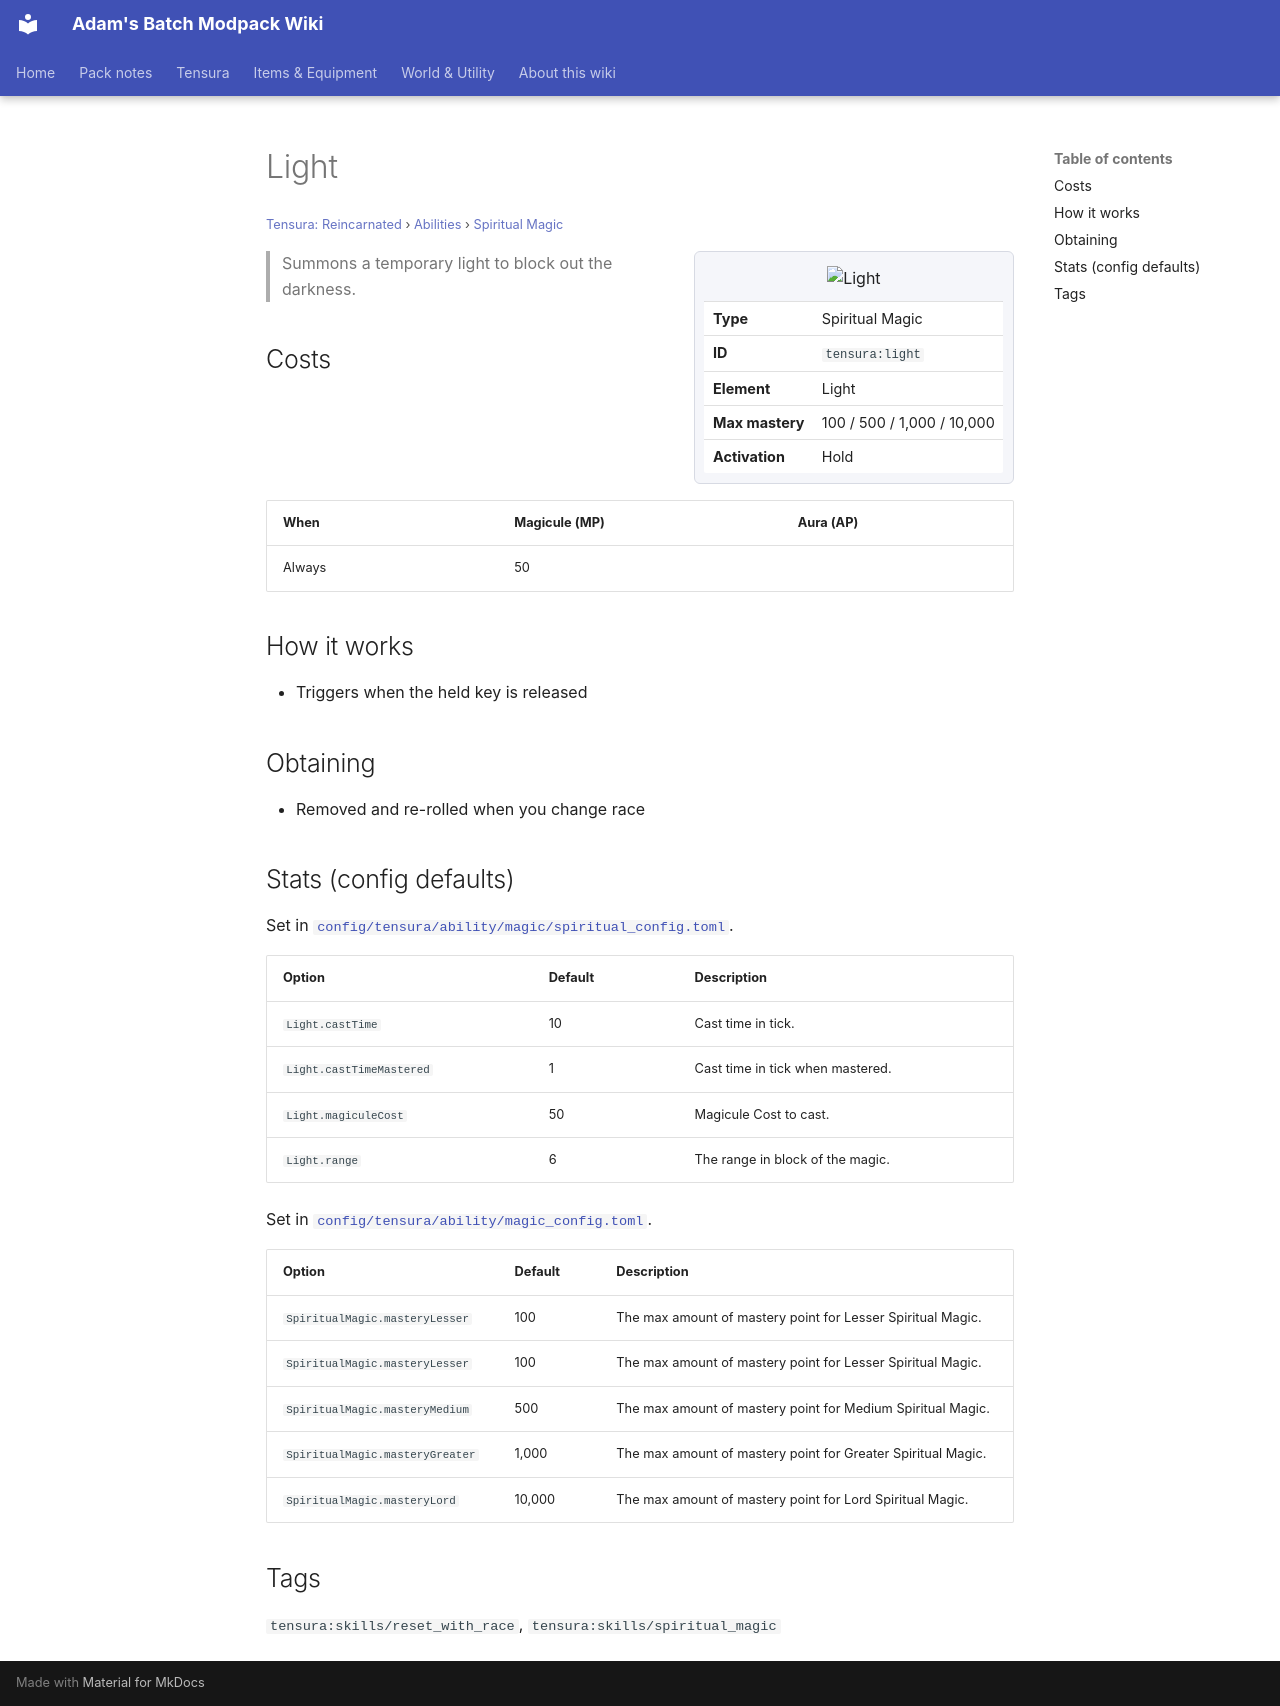

repository: Proteus-Nell/Adams-Batch-MC-Modpack-Wiki · page: tensura-reincarnated/abilities/spiritual-magic/light/index.html · generator: mkdocs

# Light

<small>[Tensura: Reincarnated](../../index.md) &rsaquo; [Abilities](../index.md) &rsaquo; [Spiritual Magic](index.md)</small>

<div class="infobox" markdown>

![Light](../../../assets/icons/tensura/skill/light.png)

| | |
|---|---|
| **Type** | Spiritual Magic |
| **ID** | `tensura:light` |
| **Element** | Light |
| **Max mastery** | 100 / 500 / 1,000 / 10,000 |
| **Activation** | Hold |

</div>

> Summons a temporary light to block out the darkness.

## Costs

| When | Magicule (MP) | Aura (AP) |
|---|---|---|
| Always | 50 |  |

## How it works

- Triggers when the held key is released

## Obtaining

- Removed and re-rolled when you change race

## Stats (config defaults)

Set in [`config/tensura/ability/magic/spiritual_config.toml`](../../configs/config-tensura-ability-magic-spiritual-config.md).

| Option | Default | Description |
|---|---|---|
| `Light.castTime` | 10 | Cast time in tick. |
| `Light.castTimeMastered` | 1 | Cast time in tick when mastered. |
| `Light.magiculeCost` | 50 | Magicule Cost to cast. |
| `Light.range` | 6 | The range in block of the magic. |

Set in [`config/tensura/ability/magic_config.toml`](../../configs/config-tensura-ability-magic-config.md).

| Option | Default | Description |
|---|---|---|
| `SpiritualMagic.masteryLesser` | 100 | The max amount of mastery point for Lesser Spiritual Magic. |
| `SpiritualMagic.masteryLesser` | 100 | The max amount of mastery point for Lesser Spiritual Magic. |
| `SpiritualMagic.masteryMedium` | 500 | The max amount of mastery point for Medium Spiritual Magic. |
| `SpiritualMagic.masteryGreater` | 1,000 | The max amount of mastery point for Greater Spiritual Magic. |
| `SpiritualMagic.masteryLord` | 10,000 | The max amount of mastery point for Lord Spiritual Magic. |

## Tags

`tensura:skills/reset_with_race`, `tensura:skills/spiritual_magic`
